Dataset: skeletal_output (GitHub, Eva13-sys/smart_mirror). Classes: downward dog pose, goddess pose, plank pose, tree pose, warrior 2 pose.

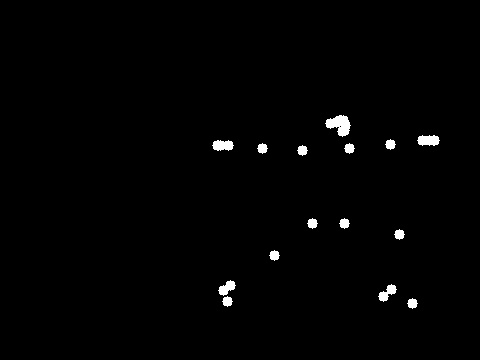
Label: warrior 2 pose

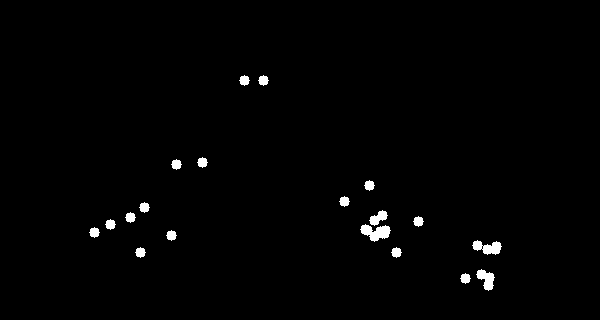
Label: downward dog pose

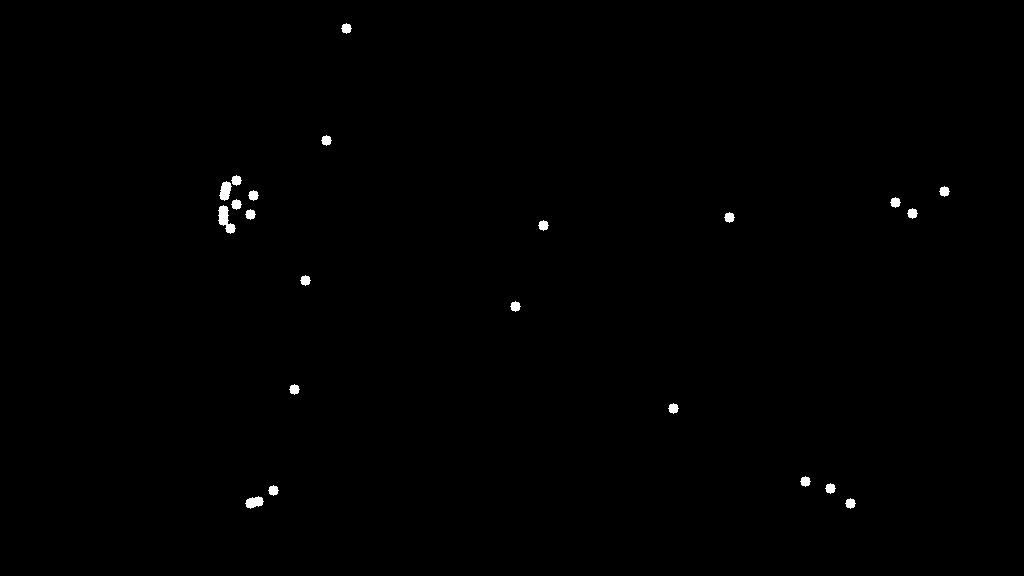
Label: plank pose

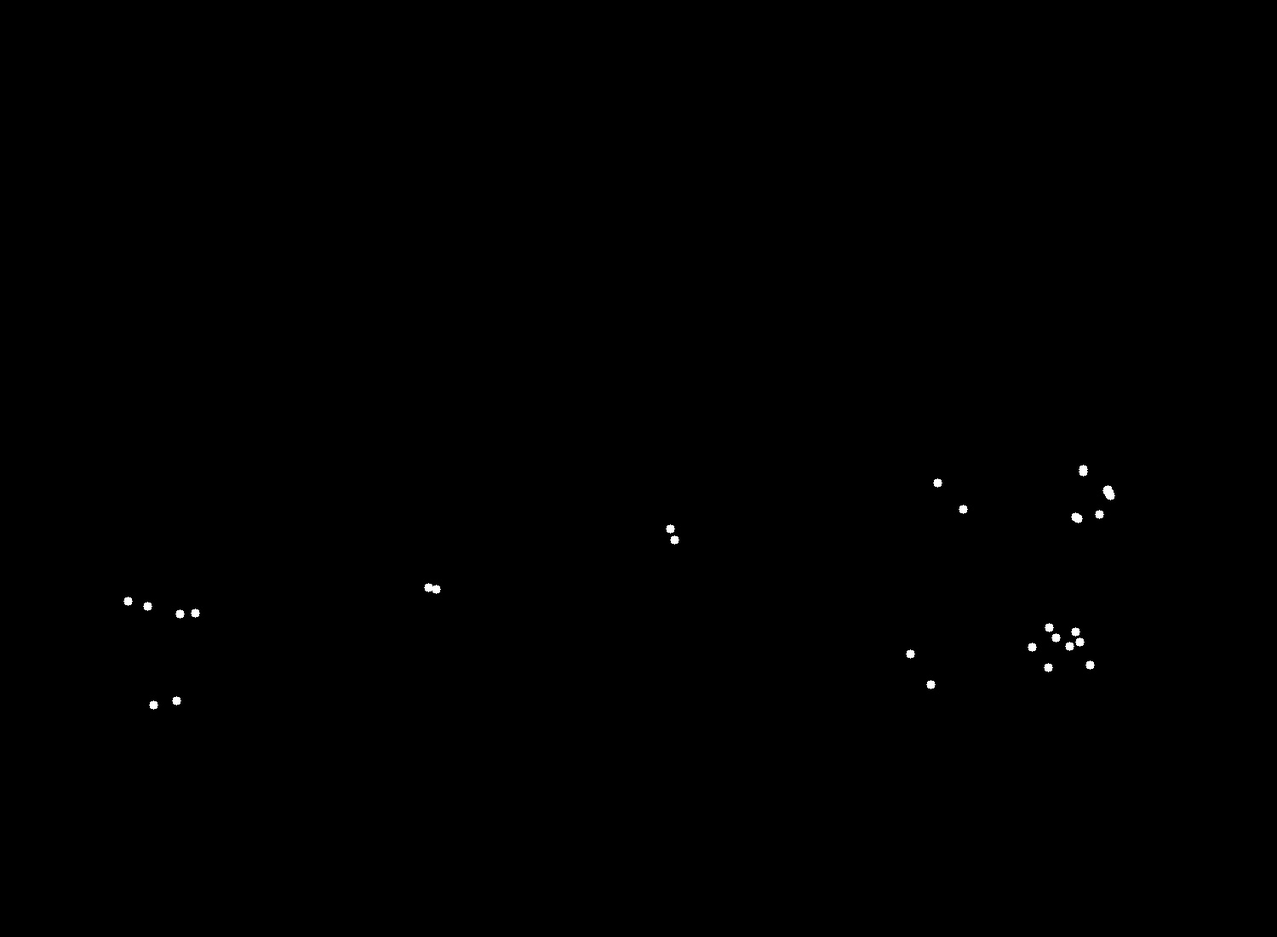
Label: plank pose

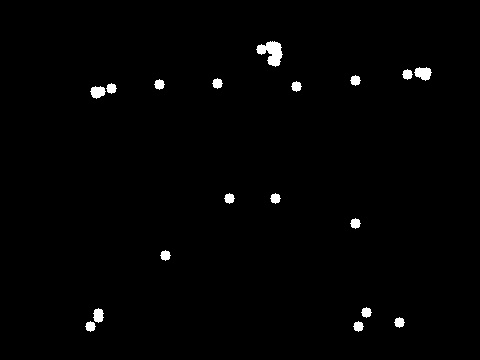
Label: warrior 2 pose

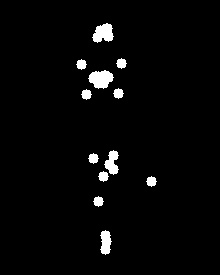
Label: tree pose
